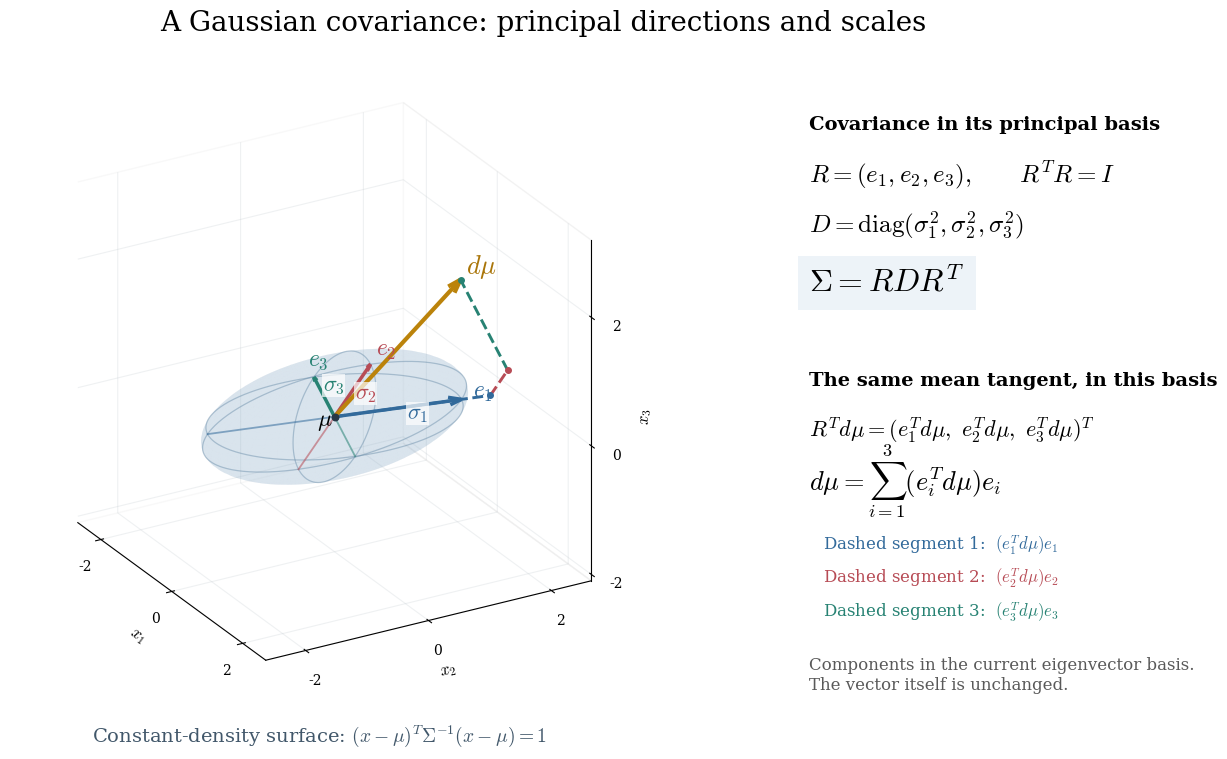

Python code for this plot: (Note: this script raises an exception after producing the figure.)
"""Illustrate a 3D Gaussian covariance and a mean tangent in its eigenbasis.

Run: python visualization_scripts/gaussian_spectral_decomposition.py
Requires numpy and matplotlib. Saves PNG/PDF in output/ and both caption files.
The displayed ellipsoid is a constant-density surface, not a probability region
of prescribed mass. Tangent arrows use an arbitrary common display scale.
"""
from pathlib import Path
import numpy as np
import matplotlib
matplotlib.use('Agg')
import matplotlib.pyplot as plt


CAPTION = r"""Spectral decomposition of a three-dimensional Gaussian covariance. The translucent surface is the constant-density ellipsoid (x−μ)ᵀΣ⁻¹(x−μ)=1, on which p_{μ,Σ}(x)=e^(−1/2)p_{μ,Σ}(μ). Its orthonormal principal directions are the columns of R=(e₁,e₂,e₃), and its semi-axis lengths are σ₁, σ₂, σ₃. Thus Σ=RDRᵀ with D=diag(σ₁²,σ₂²,σ₃²). The gold arrow represents a mean tangent dμ, drawn at μ with an arbitrary display scale. The dashed colored segments decompose the same arrow into (eᵢᵀdμ)eᵢ; the components form Rᵀdμ in the principal basis. This changes the coordinates of dμ without changing the vector itself. Here σ=(2.2,1.25,0.7) and Rᵀdμ=(2.7,0.6,1.6)ᵀ. R is evaluated at the displayed covariance: Rᵀdμ denotes the components of the tangent, rather than the differential of a moving-frame position. The ellipsoid is a density level set, not a region with a specified enclosed probability."""


def main():
    plt.rcParams.update({'font.family': 'serif', 'mathtext.fontset': 'cm',
                         'font.size': 12, 'savefig.facecolor': 'white'})
    a, b, c = np.deg2rad([30., -20., 15.])
    rz = np.array([[np.cos(a), -np.sin(a), 0], [np.sin(a), np.cos(a), 0], [0, 0, 1]])
    ry = np.array([[np.cos(b), 0, np.sin(b)], [0, 1, 0], [-np.sin(b), 0, np.cos(b)]])
    rx = np.array([[1, 0, 0], [0, np.cos(c), -np.sin(c)], [0, np.sin(c), np.cos(c)]])
    R = rz @ ry @ rx
    sigma = np.array([2.2, 1.25, .7])
    D = np.diag(sigma**2)
    Sigma = R @ D @ R.T
    mu = np.zeros(3)
    components = np.array([2.7, .6, 1.6])
    dmu = R @ components
    assert np.allclose(R.T @ R, np.eye(3)) and np.isclose(np.linalg.det(R), 1)
    assert np.allclose(R.T @ dmu, components)
    assert np.allclose(Sigma @ R, R @ D)

    longitude, latitude = np.meshgrid(np.linspace(0, 2*np.pi, 100), np.linspace(0, np.pi, 60))
    unit = np.array([np.cos(longitude)*np.sin(latitude),
                     np.sin(longitude)*np.sin(latitude), np.cos(latitude)])
    surface = np.einsum('ij,jkl->ikl', R @ np.diag(sigma), unit)
    assert np.allclose(np.einsum('ikl,ij,jkl->kl', surface, np.linalg.inv(Sigma), surface), 1)

    fig = plt.figure(figsize=(14, 8))
    ax = fig.add_axes([.015, .09, .66, .79], projection='3d', computed_zorder=False)
    ax.view_init(elev=25, azim=-30)
    ax.set_proj_type('ortho')
    ax.plot_surface(*surface, color='#8eafcb', alpha=.18, linewidth=0,
                    shade=False, zorder=1)
    # Three great ellipses clarify the surface without a dense mesh.
    angle = np.linspace(0, 2*np.pi, 300)
    for i, j in [(0, 1), (0, 2), (1, 2)]:
        curve = sigma[i]*R[:, i, None]*np.cos(angle) + sigma[j]*R[:, j, None]*np.sin(angle)
        ax.plot(*curve, color='#6589a6', alpha=.45, lw=.9, zorder=2)
    colors = ['#326a9b', '#b74b55', '#278273']
    for i, color in enumerate(colors):
        direction = R[:, i]
        ax.plot(*np.column_stack([-sigma[i]*direction, np.zeros(3)]),
                color=color, lw=1.3, alpha=.55, zorder=3)
        endpoint = sigma[i]*direction
        ax.quiver(*mu, *endpoint, color=color, linewidth=2.5,
                  arrow_length_ratio=.10, zorder=5)
        label = endpoint + .20*direction
        ax.text(*label, rf'$e_{i+1}$', color=color, fontsize=17, zorder=8)
        midpoint = .57*endpoint + np.array([0, 0, -.19 if i < 2 else .05])
        ax.text(*midpoint, rf'$\sigma_{i+1}$', color=color, fontsize=16,
                bbox=dict(fc='white', ec='none', alpha=.7, pad=.5), zorder=8)
    ax.scatter(*mu, s=22, color='#263746', depthshade=False, zorder=8)
    ax.text(*np.array([-.15, -.20, -.15]), r'$\mu$', fontsize=17, zorder=9)
    ax.quiver(*mu, *dmu, color='#bb830b', linewidth=3.0,
              arrow_length_ratio=.075, zorder=7)
    ax.text(*(dmu+np.array([.12, .02, .13])), r'$d\mu$', color='#a97509', fontsize=19, zorder=9)
    start = mu.copy()
    for i, color in enumerate(colors):
        end = start + components[i]*R[:, i]
        ax.plot(*np.column_stack([start, end]), ls='--', lw=2.1, color=color, zorder=6)
        ax.scatter(*end, s=16, color=color, depthshade=False, zorder=7)
        start = end
    assert np.allclose(start, dmu)
    ax.set(xlim=(-2.65, 2.65), ylim=(-2.65, 2.65), zlim=(-2.1, 3.2),
           xlabel=r'$x_1$', ylabel=r'$x_2$', zlabel=r'$x_3$')
    ax.set_box_aspect((1, 1, 1))
    for axis in [ax.xaxis, ax.yaxis, ax.zaxis]:
        axis.pane.fill = False
        axis._axinfo['grid']['color'] = (0.75, .78, .8, .25)
    ax.set_xticks([-2, 0, 2]); ax.set_yticks([-2, 0, 2]); ax.set_zticks([-2, 0, 2])
    ax.tick_params(labelsize=10)
    fig.suptitle('A Gaussian covariance: principal directions and scales', y=.96, fontsize=20)
    fig.text(.69, .81, 'Covariance in its principal basis', fontsize=14, weight='bold')
    fig.text(.69, .745, r'$R=(e_1,e_2,e_3),\qquad R^TR=I$', fontsize=18)
    fig.text(.69, .682, r'$D=\mathrm{diag}(\sigma_1^2,\sigma_2^2,\sigma_3^2)$', fontsize=18)
    fig.text(.69, .608, r'$\Sigma=RDR^T$', fontsize=23, bbox=dict(fc='#edf3f8', ec='none', pad=8))
    fig.text(.69, .49, 'The same mean tangent, in this basis', fontsize=14, weight='bold')
    fig.text(.69, .426, r'$R^T d\mu=(e_1^T d\mu,\ e_2^T d\mu,\ e_3^T d\mu)^T$', fontsize=16)
    fig.text(.69, .36, r'$d\mu=\sum_{i=1}^{3}(e_i^T d\mu)e_i$', fontsize=19)
    for i, color in enumerate(colors):
        fig.text(.70, .285-.042*i, rf'Dashed segment {i+1}:  $(e_{i+1}^T d\mu)e_{i+1}$',
                 color=color, fontsize=12)
    fig.text(.69, .11, 'Components in the current eigenvector basis.\nThe vector itself is unchanged.', fontsize=12, color='.35')
    fig.text(.34, .045, r'Constant-density surface: $(x-\mu)^T\Sigma^{-1}(x-\mu)=1$',
             ha='center', fontsize=14, color='#41576a')
    folder = Path(__file__).resolve().parent
    out = folder/'output'
    out.mkdir(exist_ok=True)
    for extension in ['png', 'pdf']:
        fig.savefig(out/f'gaussian_spectral_decomposition.{extension}', dpi=220)
    plt.close(fig)
    for filename in ['gaussian_spectral_decomposition_caption.txt', 'caption.txt']:
        (folder/filename).write_text(CAPTION+'\n', encoding='utf-8')
    print('Saved PNG, PDF, and captions. Verified orthonormality, eigenpairs, density level, and tangent components.')


if __name__ == '__main__':
    main()
